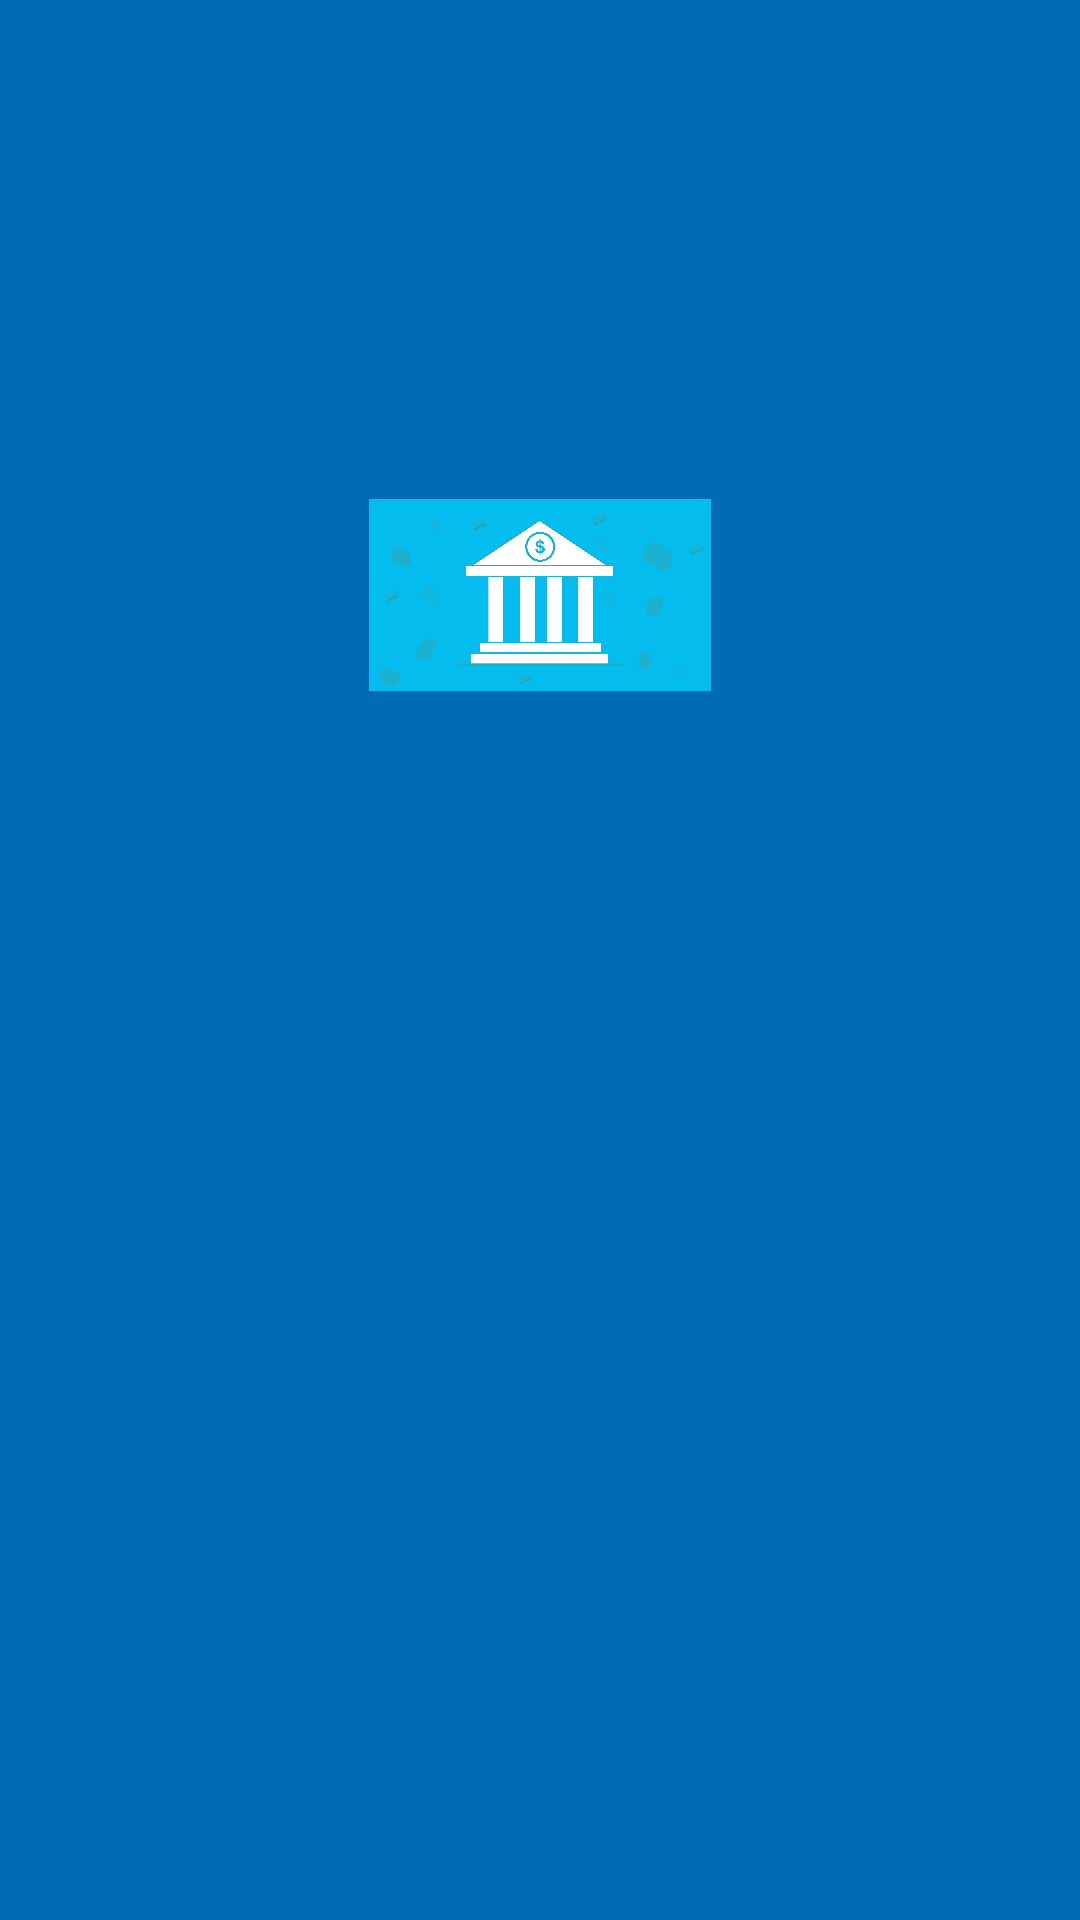

Produce the Android XML layout that renders to this screen, including the resource entries it uses.
<!-- AndroidManifest.xml: activity theme FullScreen -->
<!-- res/layout/activity_splash_screen.xml -->
<?xml version="1.0" encoding="utf-8"?>
<androidx.constraintlayout.widget.ConstraintLayout
    xmlns:android="http://schemas.android.com/apk/res/android"
    xmlns:app="http://schemas.android.com/apk/res-auto"
    android:layout_width="match_parent"
    android:layout_height="match_parent"
    android:background="@color/colorBackgroundSplash">

    <androidx.constraintlayout.widget.Guideline
        android:id="@+id/guideline9"
        android:layout_width="wrap_content"
        android:layout_height="wrap_content"
        android:orientation="vertical"
        app:layout_constraintGuide_percent="0.16" />

    <androidx.constraintlayout.widget.Guideline
        android:id="@+id/guideline10"
        android:layout_width="wrap_content"
        android:layout_height="wrap_content"
        android:orientation="vertical"
        app:layout_constraintGuide_percent="0.84" />

    <androidx.constraintlayout.widget.Guideline
        android:id="@+id/guideline12"
        android:layout_width="wrap_content"
        android:layout_height="wrap_content"
        android:orientation="horizontal"
        app:layout_constraintGuide_percent="0.26" />

    <androidx.constraintlayout.widget.Guideline
        android:id="@+id/guideline13"
        android:layout_width="wrap_content"
        android:layout_height="wrap_content"
        android:orientation="horizontal"
        app:layout_constraintGuide_percent="0.36" />

    <ImageView
        android:id="@+id/imgvLogo"
        android:layout_width="0dp"
        android:layout_height="0dp"
        app:layout_constraintBottom_toTopOf="@+id/guideline13"
        app:layout_constraintEnd_toStartOf="@+id/guideline10"
        app:layout_constraintHorizontal_bias="1.0"
        app:layout_constraintStart_toStartOf="@+id/guideline9"
        app:layout_constraintTop_toTopOf="@+id/guideline12"
        app:layout_constraintVertical_bias="0.0"
        android:src="@drawable/ic_banks_splash" />

</androidx.constraintlayout.widget.ConstraintLayout>
<!-- resources referenced by this layout -->
<resources>
  <color name="colorBackgroundSplash">#026bb5</color>
  <!-- drawable ic_banks_splash: jpg bitmap (drawable-xxhdpi, 232072 bytes) -->
  <style name="FullScreen" parent="Theme.AppCompat.Light.NoActionBar">
          <item name="android:windowFullscreen">true</item>
          <item name="windowActionBar">false</item>
          <item name="windowNoTitle">true</item>
      </style>
</resources>
